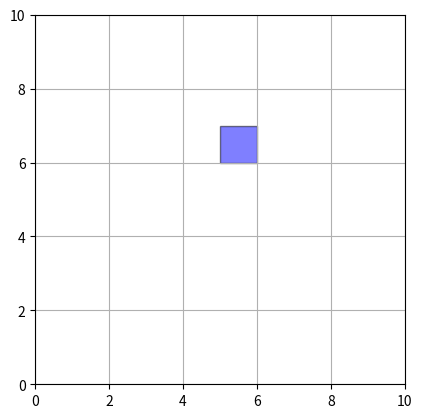

Source code (Python):
import numpy as np 
import matplotlib.pyplot as plt 
import matplotlib
from random import randrange



class world:
    def __init__(self, xlim, ylim, coverage, square_size):
        self.xlim = xlim
        self.ylim = ylim
        self.coverage = coverage
        self.fig = None
        self.square_size = square_size
    def setup(self):
        self.fig, ax = plt.subplots()
        ax.set_xlim([0, self.xlim])
        ax.set_ylim([0, self.ylim])
        ax.set_aspect('equal')
        return ax
    
    def shape(self, ax):
        x_start = randrange(self.xlim)
        print(x_start)
        
        y_start = randrange(self.ylim)
        print(y_start)
        rect = matplotlib.patches.Rectangle((x_start, y_start), self.square_size, self.square_size, 
                                  edgecolor='black', facecolor='blue', alpha=0.5)        
        ax.add_patch(rect)

    def make_grid(self):
        ax = self.setup()
        # num_shapes = int(self.coverage * ((self.xlim) * (self.ylim)) / (self.square_size ** 2))
        num_shapes = 1
        for _ in range(num_shapes):
            self.shape(ax)
        ax.grid(True)
        plt.show()
        


def main():
    wrld = world(10, 10, 0.1, 1)
    wrld.make_grid()


if __name__ == "__main__":
    main()
# fig = plt.figure() 
# ax = fig.add_subplot(111) 
# rect1 = matplotlib.patches.Rectangle((-1, -5), 
#                                      1, 5, 
#                                      color ='green') 
# ax.add_patch(rect1)
# plt.xlim([-10, 10])
# plt.ylim([-10, 10])
# plt.grid()
# plt.show() 